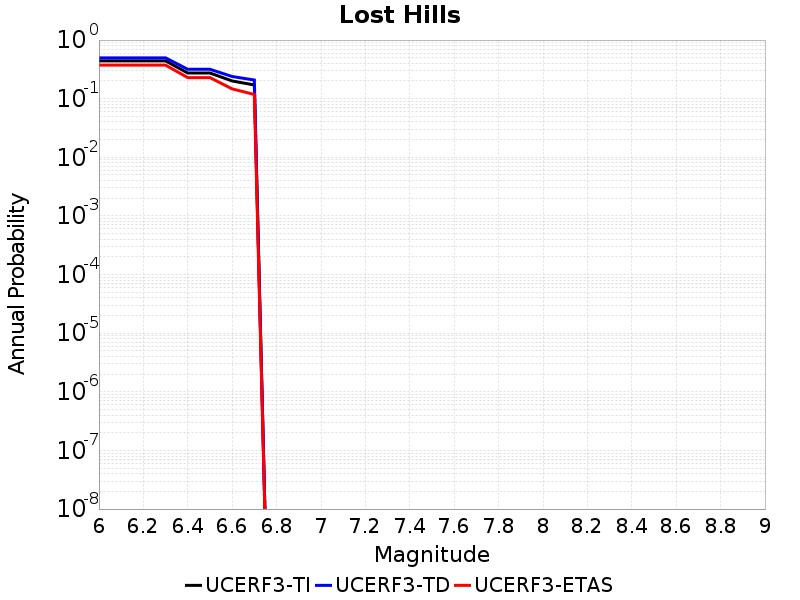

Data behind this chart, as committed beside it:
Magnitude, UCERF3-TI Prob, UCERF3-TD Prob, UCERF3-ETAS Prob
6.0, 0.4416, 0.4977, 0.374
6.1, 0.4416, 0.4977, 0.374
6.2, 0.4416, 0.4977, 0.374
6.3, 0.4416, 0.4977, 0.374
6.4, 0.2743, 0.3171, 0.229
6.5, 0.2743, 0.3171, 0.229
6.6, 0.2006, 0.2389, 0.147
6.7, 0.1714, 0.2082, 0.118
